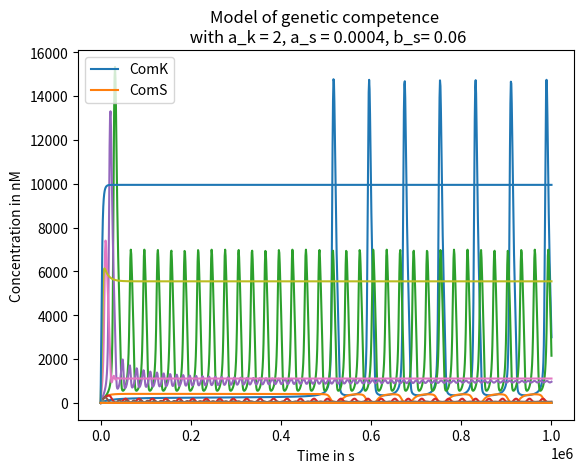

This chart was generated by the following Python code:
# Import the required modules
import numpy as num
from scipy.integrate import odeint
import matplotlib.pyplot as pyplot

#ak_list = [0.0045, 0.00875, 0.875, 1, 8.75]
a_klist=[0.018, 0.05, 0.0875, 0.3, 0.875, 2]

for a_k in a_klist:
    #define given parameters
    b_s = 0.06
    a_s = 0.0004
    b_k = 7.5
    g = 0.001
    d = 0.0001
    T_k = 25000
    T_s = 20
    k_k = 5000
    k_s = 833
    n = 2
    p = 5

    def diff_eq(p0, t, a_k, a_s, b_s):
        """Function returning the differential equation"""
        S = p0[1]
        K = p0[0]


        dKdt = (a_k+ ((b_k * K**n) / (k_k**n + K**n))) - ((g*K) / (1+(K/T_k) + (S/T_s))) - d*K
        dSdt = (a_s+ (b_s / (1 + (K/k_s)**p)))-((g*S) / (1+(K/T_k) + (S/T_s))) - d*S
        return [dKdt, dSdt]

    # set initial state parameters
    p0 = [1, 0.1]
    t = num.linspace(0, 1000000, 1000)

    # solve model
    p1 = odeint(diff_eq, p0, t, args=(a_k, a_s, b_s))
    dK = p1[:,0]
    dS = p1[:,1]

    # plot results using pyplot
    pyplot.title(f'Model of genetic competence \n with a_k = {a_k}, a_s = {a_s}, b_s= {b_s}')
    pyplot.xlabel('Time in s')
    pyplot.ylabel('Concentration in nM')
    pyplot.plot(t, dK)
    pyplot.plot(t, dS)
    pyplot.legend(["ComK", "ComS"])

    # get values for K and S
    len_dK = len(dK)
    len_dS = len(dS)
    print("With a_k =", a_k,"[ComK] converges towards a value of ", round(float(dK[len_dK - 1]), 3))
    print("[ComS] converges towards a value of ", round(float(dS[len_dS - 1]), 3))

    pyplot.show()
